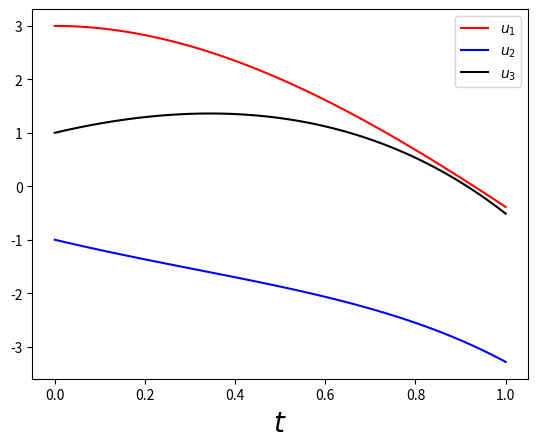

The script that saved this image:
# -*- coding: utf-8 -*-
"""
Created on Thu Apr 16 09:18:02 2020

[redacted]
"""

#Queston_11
#Simultaneous ordinary differential equations

import numpy as np
import math
import matplotlib.pyplot as plt

def rk4(t,r):
    u1=r[0]
    u2=r[1]
    u3=r[2]
    f_u1=u1+2*u2-2*u3+math.exp(-t)
    f_u2=u2+u3-2*math.exp(-t)
    f_u3=u1+2*u2+math.exp(-t)
    return(np.array([f_u1,f_u2,f_u3]))

t0=0.0       #start of interval
tf=1.0       #end of interval
N=100

t=np.linspace(t0,tf,N)

h=(tf-t0)/(N-1)

u1=np.zeros(N)
u1[0]=3.0     #1st initial condition

u2=np.zeros(N)
u2[0]=-1.0       #2nd initial condition

u3=np.zeros(N)
u3[0]=1.0         #3rd initial condition

r=np.array([u1[0],u2[0],u3[0]])

#rk4
for i in range(1,N):
    k1=h*rk4(t[i-1],r)
    k2=h*rk4(t[i-1]+0.5*h,r+0.5*k1)
    k3=h*rk4(t[i-1]+0.5*h,r+0.5*k2)
    k4=h*rk4(t[i],r+k3)
    r=r+(1/6)*(k1+2*k2+2*k3+k4)
    u1[i]=r[0]
    u2[i]=r[1]
    u3[i]=r[2]
 
plt.plot(t,u1,'r',label='$u_1$')
plt.plot(t,u2,'b',label='$u_2$')
plt.plot(t,u3,'k',label='$u_3$')
plt.xlabel(r'$t$',fontsize=20)
plt.legend()
plt.show
